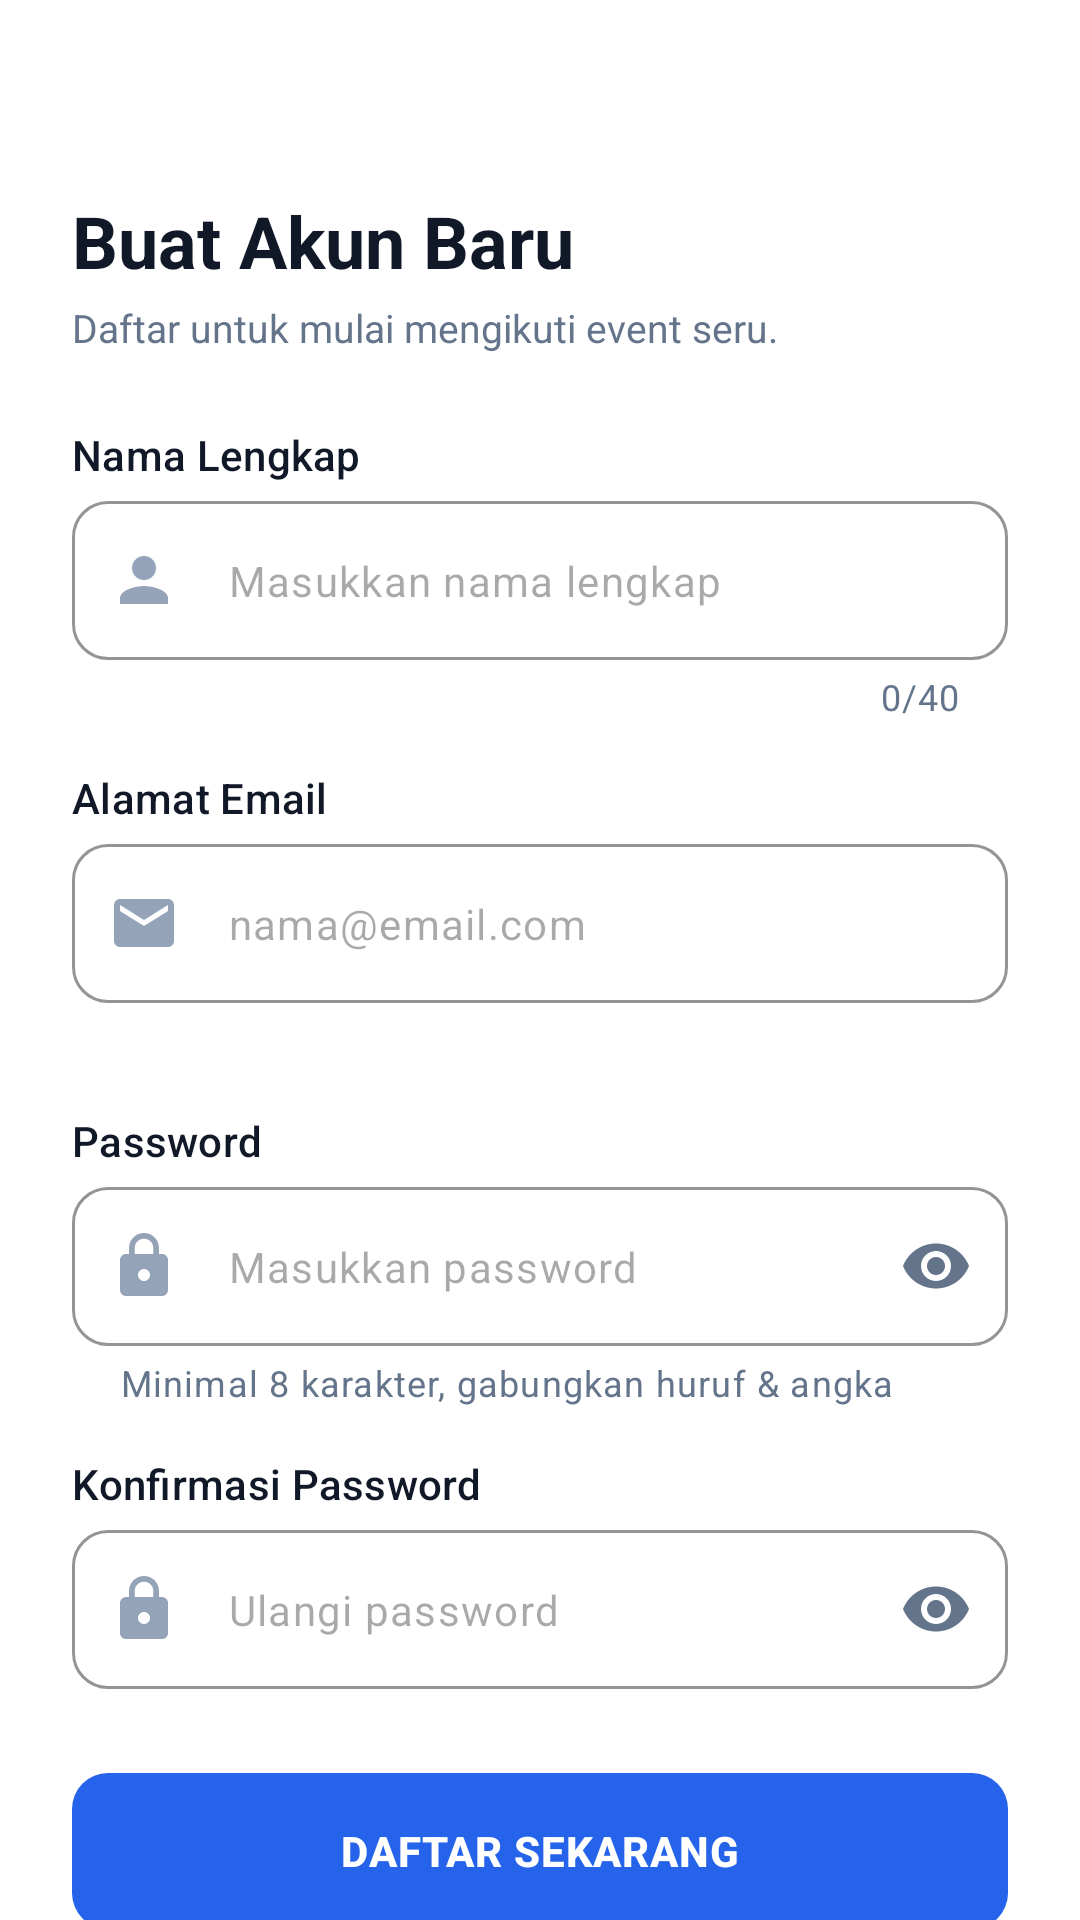

Write the Android layout XML for this screen, with the resource values it uses.
<!-- AndroidManifest.xml: application theme Theme.EventPro_Mobile -->
<!-- res/layout/activity_register.xml -->
<?xml version="1.0" encoding="utf-8"?>
<LinearLayout xmlns:android="http://schemas.android.com/apk/res/android"
    xmlns:app="http://schemas.android.com/apk/res-auto"
    xmlns:tools="http://schemas.android.com/tools"
    android:id="@+id/main"
    android:layout_width="match_parent"
    android:layout_height="match_parent"
    android:background="@color/surface"
    android:orientation="vertical"
    tools:context=".RegisterActivity">

    <com.google.android.material.appbar.MaterialToolbar
        android:id="@+id/toolbar"
        android:layout_width="match_parent"
        android:layout_height="?attr/actionBarSize"
        app:navigationIconTint="@color/text_primary" />

    <androidx.core.widget.NestedScrollView
        android:layout_width="match_parent"
        android:layout_height="0dp"
        android:layout_weight="1"
        android:fillViewport="true">

        <LinearLayout
            android:layout_width="match_parent"
            android:layout_height="wrap_content"
            android:orientation="vertical"
            android:paddingHorizontal="24dp"
            android:paddingBottom="24dp">

            <TextView
                android:layout_width="wrap_content"
                android:layout_height="wrap_content"
                android:text="Buat Akun Baru"
                android:textColor="@color/text_primary"
                android:textSize="24sp"
                android:textStyle="bold" />

            <TextView
                android:layout_width="wrap_content"
                android:layout_height="wrap_content"
                android:layout_marginTop="4dp"
                android:text="Daftar untuk mulai mengikuti event seru."
                android:textColor="@color/text_secondary"
                android:textSize="13sp" />

            <TextView
                style="@style/TextAppearance.Material3.LabelLarge"
                android:layout_width="wrap_content"
                android:layout_height="wrap_content"
                android:layout_marginTop="24dp"
                android:text="Nama Lengkap"
                android:textColor="@color/text_primary" />

            <com.google.android.material.textfield.TextInputLayout
                android:id="@+id/tilName"
                style="@style/Widget.EventPro.TextInput"
                android:layout_width="match_parent"
                android:layout_height="wrap_content"
                android:layout_marginTop="6dp"
                app:hintEnabled="false"
                app:counterEnabled="true"
                app:counterMaxLength="40"
                app:startIconDrawable="@drawable/ic_person">

                <com.google.android.material.textfield.TextInputEditText
                    android:id="@+id/etName"
                    android:layout_width="match_parent"
                    android:layout_height="wrap_content"
                    android:hint="Masukkan nama lengkap"
                    android:maxLength="40"
                    android:inputType="textPersonName|textCapWords"
                    android:maxLines="1"
                    android:textSize="14sp" />
            </com.google.android.material.textfield.TextInputLayout>

            <TextView
                style="@style/TextAppearance.Material3.LabelLarge"
                android:layout_width="wrap_content"
                android:layout_height="wrap_content"
                android:layout_marginTop="16dp"
                android:text="Alamat Email"
                android:textColor="@color/text_primary" />

            <com.google.android.material.textfield.TextInputLayout
                android:id="@+id/tilEmail"
                style="@style/Widget.EventPro.TextInput"
                android:layout_width="match_parent"
                android:layout_height="wrap_content"
                android:layout_marginTop="6dp"
                app:hintEnabled="false"
                app:endIconMode="clear_text"
                app:errorEnabled="true"
                app:startIconDrawable="@drawable/ic_email">

                <com.google.android.material.textfield.TextInputEditText
                    android:id="@+id/etEmail"
                    android:layout_width="match_parent"
                    android:layout_height="wrap_content"
                    android:hint="nama@email.com"
                    android:inputType="textEmailAddress"
                    android:maxLines="1"
                    android:textSize="14sp" />
            </com.google.android.material.textfield.TextInputLayout>

            <TextView
                style="@style/TextAppearance.Material3.LabelLarge"
                android:layout_width="wrap_content"
                android:layout_height="wrap_content"
                android:layout_marginTop="16dp"
                android:text="Password"
                android:textColor="@color/text_primary" />

            <com.google.android.material.textfield.TextInputLayout
                android:id="@+id/tilPassword"
                style="@style/Widget.EventPro.TextInput"
                android:layout_width="match_parent"
                android:layout_height="wrap_content"
                android:layout_marginTop="6dp"
                app:endIconMode="password_toggle"
                app:hintEnabled="false"
                app:helperText="Minimal 8 karakter, gabungkan huruf &amp; angka"
                app:helperTextEnabled="true"
                app:startIconDrawable="@drawable/ic_lock">

                <com.google.android.material.textfield.TextInputEditText
                    android:id="@+id/etPassword"
                    android:layout_width="match_parent"
                    android:layout_height="wrap_content"
                    android:hint="Masukkan password"
                    android:inputType="textPassword"
                    android:maxLines="1"
                    android:textSize="14sp" />
            </com.google.android.material.textfield.TextInputLayout>

            <TextView
                style="@style/TextAppearance.Material3.LabelLarge"
                android:layout_width="wrap_content"
                android:layout_height="wrap_content"
                android:layout_marginTop="16dp"
                android:text="Konfirmasi Password"
                android:textColor="@color/text_primary" />

            <com.google.android.material.textfield.TextInputLayout
                android:id="@+id/tilConfirm"
                style="@style/Widget.EventPro.TextInput"
                android:layout_width="match_parent"
                android:layout_height="wrap_content"
                android:layout_marginTop="6dp"
                app:endIconMode="password_toggle"
                app:hintEnabled="false"
                app:startIconDrawable="@drawable/ic_lock">

                <com.google.android.material.textfield.TextInputEditText
                    android:id="@+id/etConfirm"
                    android:layout_width="match_parent"
                    android:layout_height="wrap_content"
                    android:hint="Ulangi password"
                    android:inputType="textPassword"
                    android:maxLines="1"
                    android:textSize="14sp" />
            </com.google.android.material.textfield.TextInputLayout>

            <com.google.android.material.button.MaterialButton
                android:id="@+id/btnRegister"
                style="@style/Widget.EventPro.Button"
                android:layout_width="match_parent"
                android:layout_height="wrap_content"
                android:layout_marginTop="28dp"
                android:text="DAFTAR SEKARANG" />

            <Space
                android:layout_width="match_parent"
                android:layout_height="0dp"
                android:layout_weight="1"
                android:minHeight="24dp" />

            <LinearLayout
                android:layout_width="match_parent"
                android:layout_height="wrap_content"
                android:layout_marginTop="24dp"
                android:gravity="center"
                android:orientation="horizontal">

                <TextView
                    android:layout_width="wrap_content"
                    android:layout_height="wrap_content"
                    android:text="Sudah punya akun? "
                    android:textColor="@color/text_secondary"
                    android:textSize="13sp" />

                <TextView
                    android:id="@+id/tvLogin"
                    android:layout_width="wrap_content"
                    android:layout_height="wrap_content"
                    android:background="?attr/selectableItemBackground"
                    android:padding="4dp"
                    android:text="Masuk"
                    android:textColor="@color/primary_blue"
                    android:textSize="13sp"
                    android:textStyle="bold" />
            </LinearLayout>
        </LinearLayout>
    </androidx.core.widget.NestedScrollView>
</LinearLayout>
<!-- resources referenced by this layout -->
<resources>
  <color name="primary_blue">#2563EB</color>
  <color name="surface">#FFFFFF</color>
  <color name="text_primary">#111827</color>
  <color name="text_secondary">#64748B</color>
  <!-- drawable ic_email (drawable) -->
  <?xml version="1.0" encoding="utf-8"?>
  <vector xmlns:android="http://schemas.android.com/apk/res/android"
      android:width="24dp"
      android:height="24dp"
      android:tint="@color/text_primary"
      android:viewportWidth="24"
      android:viewportHeight="24">
      <path
          android:fillColor="@android:color/white"
          android:pathData="M20,4H4c-1.1,0 -1.99,0.9 -1.99,2L2,18c0,1.1 0.9,2 2,2h16c1.1,0 2,-0.9 2,-2V6c0,-1.1 -0.9,-2 -2,-2zM20,8l-8,5 -8,-5V6l8,5 8,-5v2z" />
  </vector>
  <!-- drawable ic_lock (drawable) -->
  <?xml version="1.0" encoding="utf-8"?>
  <vector xmlns:android="http://schemas.android.com/apk/res/android"
      android:width="24dp"
      android:height="24dp"
      android:tint="@color/text_primary"
      android:viewportWidth="24"
      android:viewportHeight="24">
      <path
          android:fillColor="@android:color/white"
          android:pathData="M18,8h-1V6c0,-2.76 -2.24,-5 -5,-5S7,3.24 7,6v2H6c-1.1,0 -2,0.9 -2,2v10c0,1.1 0.9,2 2,2h12c1.1,0 2,-0.9 2,-2V10c0,-1.1 -0.9,-2 -2,-2zM12,17c-1.1,0 -2,-0.9 -2,-2s0.9,-2 2,-2 2,0.9 2,2 -0.9,2 -2,2zM15.1,8H8.9V6c0,-1.71 1.39,-3.1 3.1,-3.1 1.71,0 3.1,1.39 3.1,3.1v2z" />
  </vector>
  <!-- drawable ic_person (drawable) -->
  <?xml version="1.0" encoding="utf-8"?>
  <vector xmlns:android="http://schemas.android.com/apk/res/android"
      android:width="24dp"
      android:height="24dp"
      android:tint="@color/text_primary"
      android:viewportWidth="24"
      android:viewportHeight="24">
      <path
          android:fillColor="@android:color/white"
          android:pathData="M12,12c2.21,0 4,-1.79 4,-4s-1.79,-4 -4,-4 -4,1.79 -4,4 1.79,4 4,4zM12,14c-2.67,0 -8,1.34 -8,4v2h16v-2c0,-2.66 -5.33,-4 -8,-4z" />
  </vector>
  <style name="Widget.EventPro.Button" parent="Widget.Material3.Button">
          <item name="android:minHeight">52dp</item>
          <item name="android:insetTop">0dp</item>
          <item name="android:insetBottom">0dp</item>
          <item name="android:textSize">14sp</item>
          <item name="android:textStyle">bold</item>
          <item name="android:letterSpacing">0.02</item>
          <item name="cornerRadius">12dp</item>
          <item name="backgroundTint">@color/primary_blue</item>
          <item name="android:textColor">@color/white</item>
      </style>
  <style name="Widget.EventPro.TextInput" parent="Widget.Material3.TextInputLayout.OutlinedBox">
          <item name="boxCornerRadiusTopStart">12dp</item>
          <item name="boxCornerRadiusTopEnd">12dp</item>
          <item name="boxCornerRadiusBottomStart">12dp</item>
          <item name="boxCornerRadiusBottomEnd">12dp</item>
          <item name="boxStrokeColor">@color/primary_blue</item>
          <item name="boxBackgroundColor">@color/surface</item>
          <item name="startIconTint">@color/text_hint</item>
          <item name="hintTextColor">@color/primary_blue</item>
      </style>
  <style name="Theme.EventPro_Mobile" parent="Base.Theme.EventPro_Mobile" />
  <color name="white">#FFFFFFFF</color>
  <color name="text_hint">#94A3B8</color>
  <color name="primary_light">#EEF2FF</color>
  <color name="secondary_indigo">#4F46E5</color>
  <color name="accent_violet">#7C3AED</color>
  <color name="color_error">#DC2626</color>
  <color name="background">#F7F8FC</color>
  <color name="border_color">#DDE2EA</color>
</resources>
